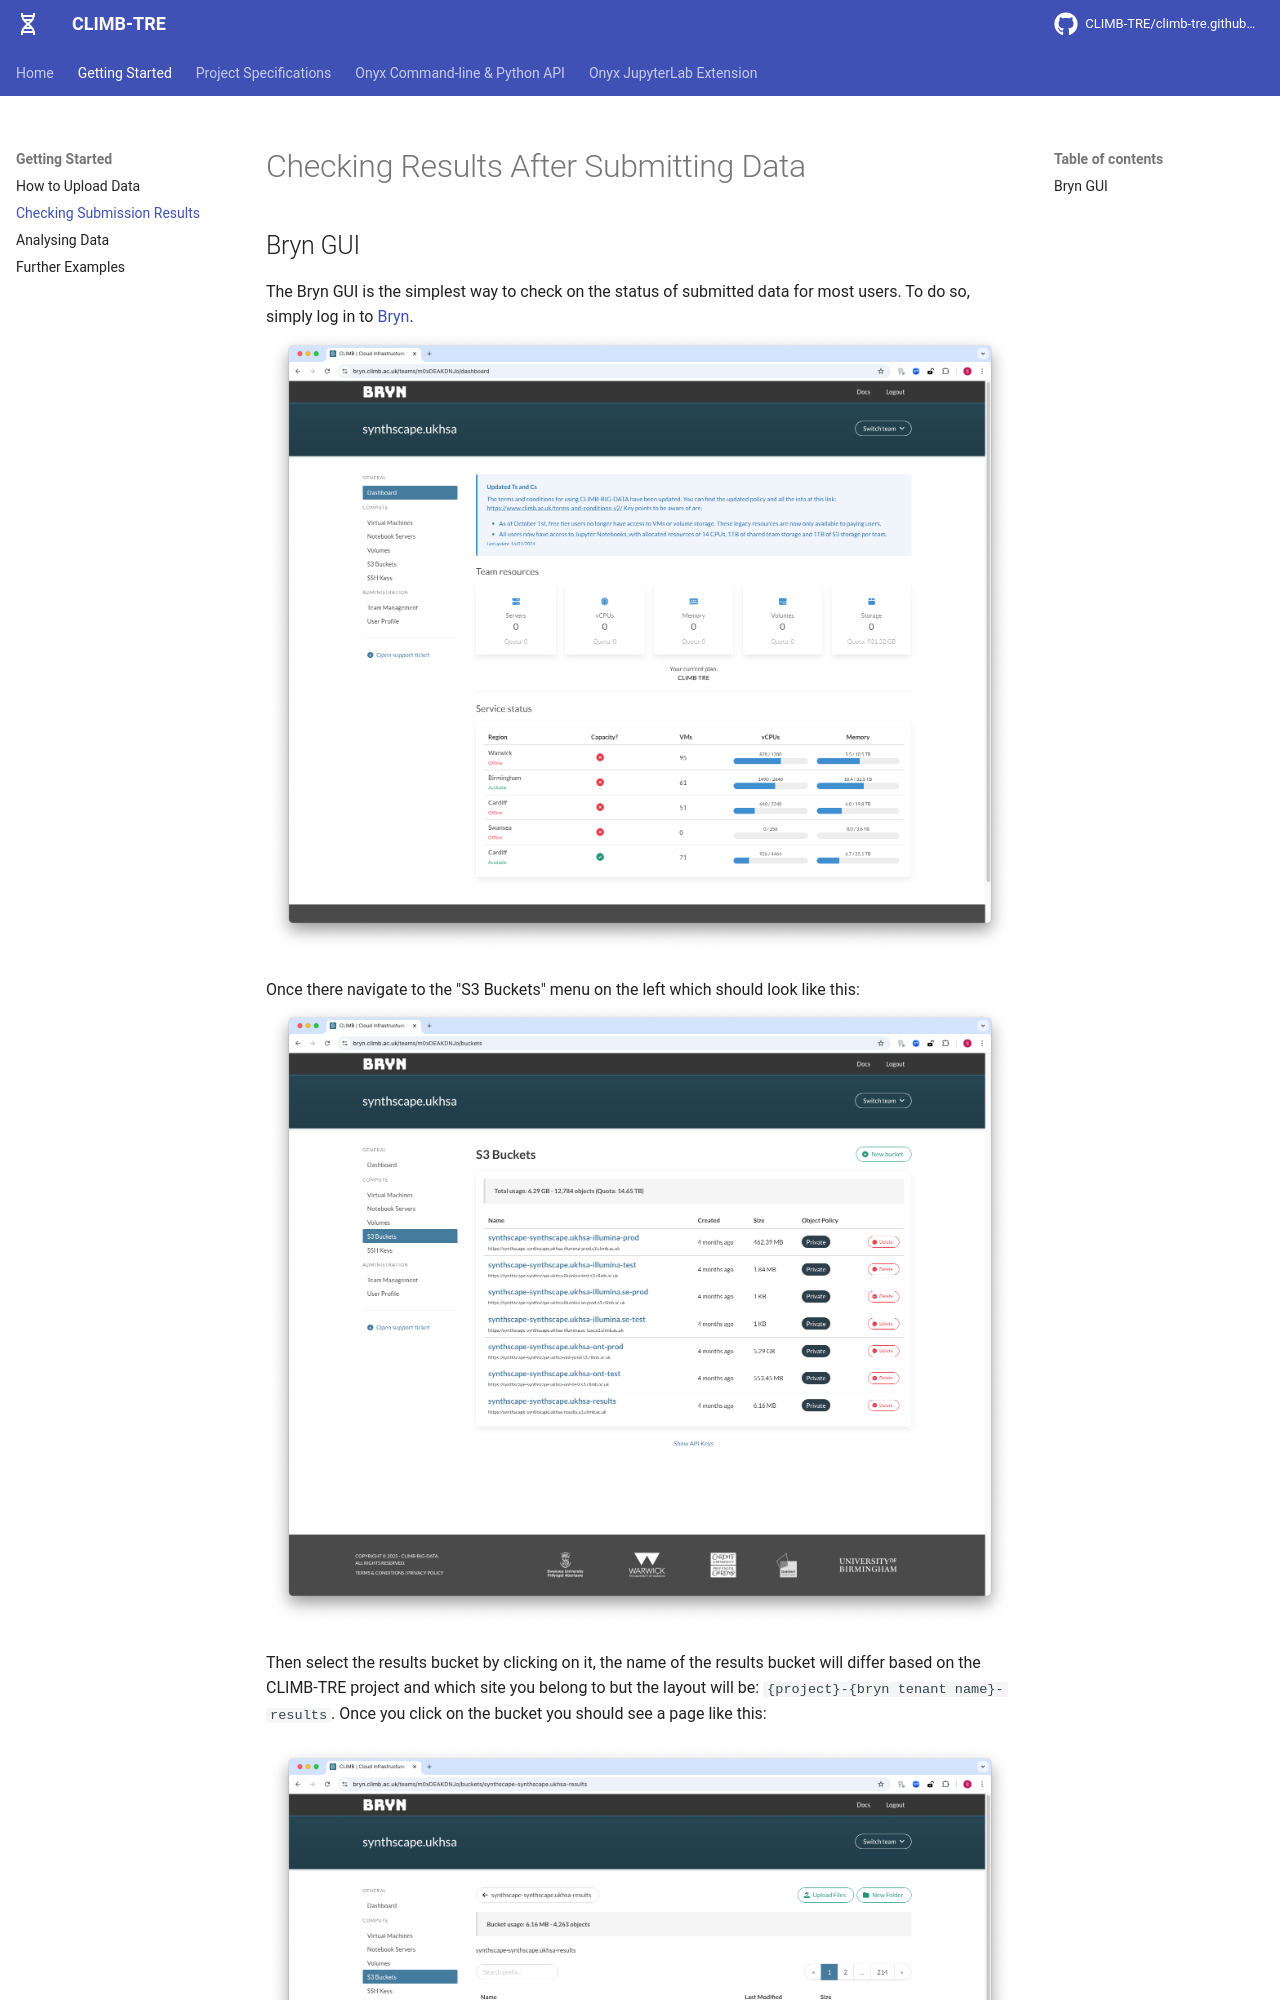

repository: CLIMB-TRE/climb-tre.github.io · page: results/index.html · generator: mkdocs

# Checking Results After Submitting Data

## Bryn GUI

The Bryn GUI is the simplest way to check on the status of submitted data for most users. To do so, simply log in to [Bryn](https://bryn.climb.ac.uk/).
![Bryn Homepage](bryn_homepage.png)

Once there navigate to the "S3 Buckets" menu on the left which should look like this:
![S3 Buckets Menu](bryn_s3_buckets.png)

Then select the results bucket by clicking on it, the name of the results bucket will differ based on the CLIMB-TRE project and which site you belong to but the layout will be: `{project}-{bryn tenant name}-results`. Once you click on the bucket you should see a page like this:

![results bucket page](bryn_results_bucket.png)

There will be up to two types of file present in this S3 bucket; result JSON files and linkage JSON files.

* Result JSON files are named with the following pattern: `{project}.{run_index}.{run_id}.result.json` and contain all the relevant information about your sample including errors during the ingest process, issues with the metadata CSV, etc.
* Linkage JSON files are named with the following pattern: `{project}.{run_index}.{run_id}.linkage.json`, these are only generated once when the ingest for that run_index and run_id has been successful and the artifact has been ingested into the dataset. It contains data which can be used to link the submitted file names with the anonymised identifiers in the main dataset, you are responsible for maintaining this linkage information and have the ability to delete it from your results bucket, if you do and lose linkage **we WILL NOT be able to establish linkage for you**.
